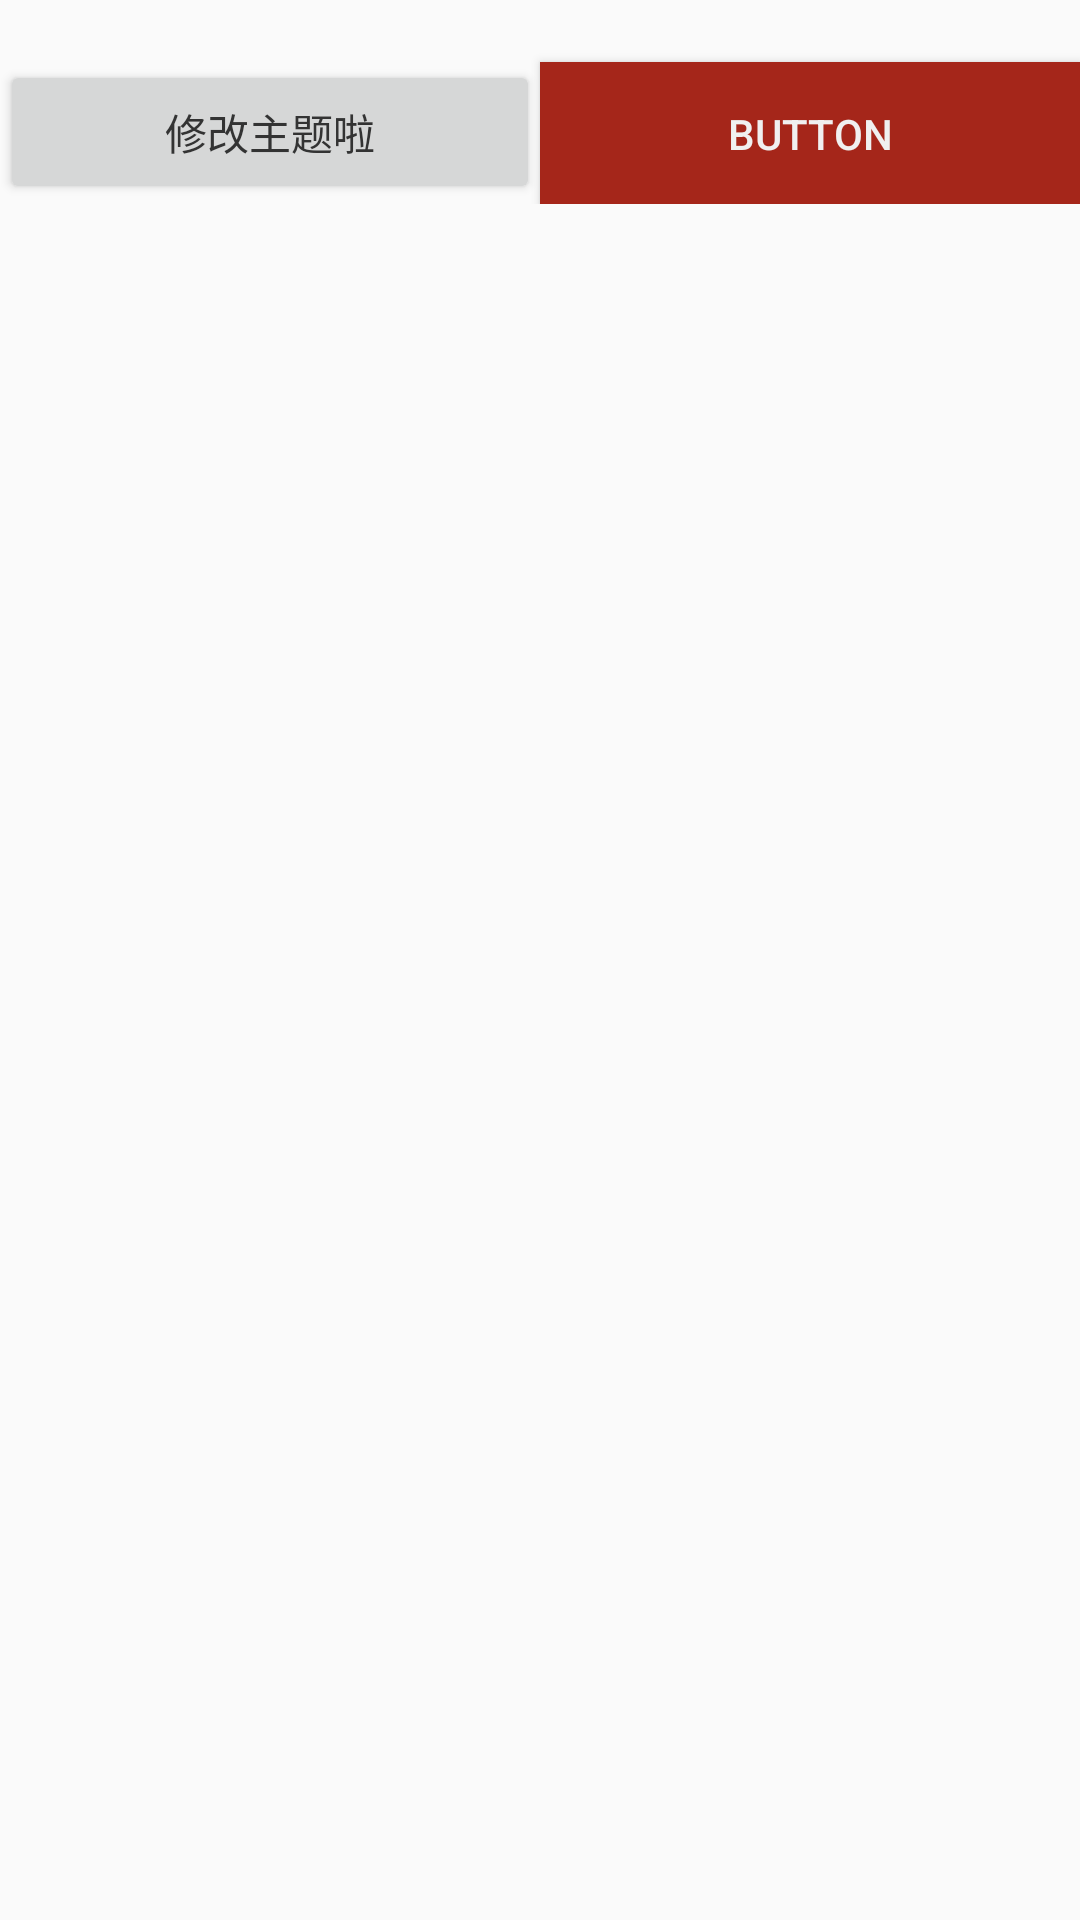

Produce the Android XML layout that renders to this screen, including the resource entries it uses.
<!-- AndroidManifest.xml: application theme DayTheme -->
<!-- res/layout/activity_main.xml -->
<RelativeLayout xmlns:android="http://schemas.android.com/apk/res/android"
                xmlns:tools="http://schemas.android.com/tools"
                android:id="@+id/root_view"
                android:layout_width="match_parent"
                android:layout_height="match_parent"
                android:background="?attr/root_view_bg"
                tools:context="com.nanwan.colorfulswitch.MainActivity">


    <LinearLayout
        android:id="@+id/ll_btn"
        android:layout_width="match_parent"
        android:layout_height="wrap_content"
        android:orientation="horizontal">

        <Button
            android:id="@+id/change_btn"
            android:layout_width="0dp"
            android:layout_height="wrap_content"
            android:layout_marginTop="20dp"
            android:layout_weight="1"
            android:text="@string/change_theme"
            android:textColor="?attr/text_color"/>

        <Button
            android:id="@+id/second_btn"
            android:layout_width="0dp"
            android:layout_height="wrap_content"
            android:layout_below="@id/change_btn"
            android:layout_marginTop="20dp"
            android:layout_weight="1"
            android:background="@color/red_btn_color"
            android:text="@string/sec_act"
            android:textColor="@color/white_tx_color"/>
    </LinearLayout>

    <ListView
        android:id="@+id/listview"
        android:layout_width="match_parent"
        android:layout_height="match_parent"
        android:layout_below="@id/ll_btn"
        android:layout_marginTop="20dp"/>

</RelativeLayout>
<!-- resources referenced by this layout -->
<resources>
  <color name="red_btn_color">#a5261a</color>
  <color name="white_tx_color">#f0f0f0</color>
  <string name="change_theme">修改主题啦</string>
  <string name="sec_act">button</string>
  <style name="DayTheme" parent="AppTheme">
          <item name="root_view_bg">@drawable/bg_day</item>
          <item name="btn_bg">@color/blue_btn_color</item>
          <item name="text_color">@color/black_tx_color</item>
      </style>
  <style name="AppTheme" parent="AppBaseTheme">
      </style>
  <color name="blue_btn_color">#302eb3</color>
  <color name="black_tx_color">#333333</color>
  <style name="AppBaseTheme" parent="Theme.AppCompat.Light">
          <item name="colorPrimary">@color/colorPrimary</item>
          <item name="colorPrimaryDark">@color/colorPrimaryDark</item>
          <item name="android:windowIsTranslucent">true</item>
          <item name="colorAccent">@color/colorAccent</item>
      </style>
  <color name="colorPrimary">#3F51B5</color>
  <color name="colorPrimaryDark">#303F9F</color>
  <color name="colorAccent">#FF4081</color>
</resources>
